Run: headless pygame with SDL's dummy video driver; simulated clock (each Clock.tick advances the game by its frame time, no real sleeping); random seed 0; keys injected as events and as key.get_pressed() state; no mouse input.
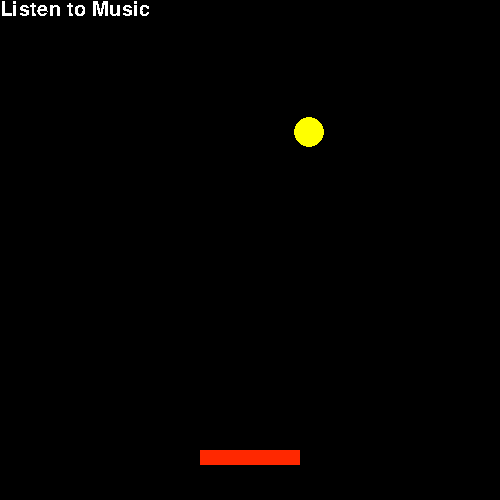
Frame 1 of 4 · flips 1–60 · no input
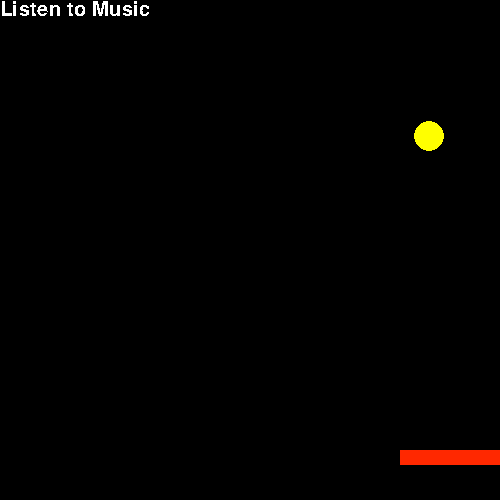
Frame 2 of 4 · flips 61–180 · tapped SPACE, RETURN · held RIGHT (→), D
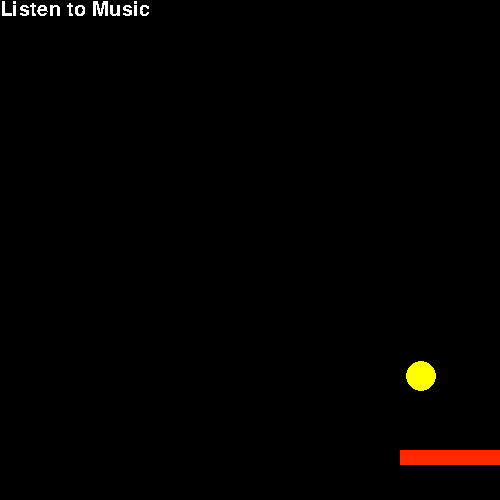
Frame 3 of 4 · flips 181–300 · held DOWN (↓), S
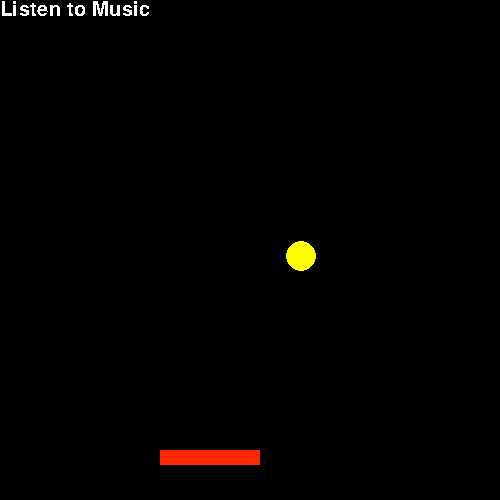
Frame 4 of 4 · flips 301–420 · held LEFT (←), A, UP (↑), W

The pygame program that drew these frames:

import pygame
import random


run = True

x = 500
y = 500
life = 3

racketWidth = 100
racketHeight = 15

racketX = 200
racketY = 450

ballX = int(x/2)
ballY = int(y/2)

ballRadius = 15


speed = 0

ballXSpeed = 1
ballYSpeed = -2


pygame.init()
my_font = pygame.font.SysFont('Comic Sans MS', 30)
screen = pygame.display.set_mode([x, y])
text_surface = my_font.render('Leben = ' + str(life), False, (255, 255, 0))
Gameover__font = pygame.font.SysFont('Comic Sans MS', 70)

text_surface = my_font.render("Listen to Music", False, (255, 255, 255,))
screen.blit(text_surface, (400,0))
pygame.display.flip()

def reset():
    global ballYSpeed, ballXSpeed, life, ballX, ballY, racketX, racketY, speed, text_surface

    life = life-1
    color = (255, 255, 0)
    if life == 1:
         color = (255, 40, 0)
    text_surface = my_font.render('Leben = ' + str(life), False, color)
    if life == 0:
        screen.fill ((255, 255, 255))
        text_surface = Gameover__font.render("You lost!", False, (0, 0, 0,))
        screen.blit(text_surface, (120,200))
        pygame.display.flip()
        pygame.time.wait(6000)
        pygame.quit()

    racketX = 200
    racketY = 450

    ballX = int(x/2)
    ballY = int(y/2)

    speed = 0
    ballXSpeed == random.randint(-2, 2)
    if ballXSpeed == 0:
        ballXSpeed = 1
    ballYSpeed = -2
    screen.fill ((0, 0, 0))
    pygame.draw.circle(screen, (255, 255, 0), (ballX, ballY), ballRadius, 0)
    pygame.draw.rect(screen, (255, 40, 0), (racketX, racketY, racketWidth, racketHeight), 0)
    pygame.display.flip()
    pygame.time.wait(1000)

def racketBlock():
        global speed
        if racketX <= 0 or racketX >= x - racketWidth:
            speed = 0
def moveBall():
        global ballX, ballY
        ballX += ballXSpeed
        ballY += ballYSpeed

def ballBlock():
    global ballYSpeed, ballXSpeed

    if ballY - ballRadius <= 0:
            ballYSpeed *= -1
    if ballX - ballRadius <= 0:
            ballXSpeed *= -1
    if ballX + ballRadius >= x:
            ballXSpeed *= -1
    if ballY >= 435 and ballY <= 440:    
        if ballX >= racketX -15 and ballX <= racketX + racketWidth + 15:
            ballYSpeed *= -1
        else:
            reset()
        

def moveRacket():
        global racketX
        racketX += speed

while run:
    for event in pygame.event.get():
        if event.type == pygame.QUIT:
            run = False
        if event.type == pygame.KEYDOWN:
            if event.key == pygame.K_LEFT:
                speed = -2
            if event.key == pygame.K_RIGHT:
                speed = 2
    screen.fill((0, 0, 0))
    screen.blit(text_surface, (0,0))
    moveRacket()
    racketBlock()
    pygame.draw.rect(screen, (255, 40, 0), (racketX, racketY, racketWidth,racketHeight), 0)
    moveBall()
    ballBlock()
    pygame.draw.circle(screen, (255, 255, 0), (ballX, ballY), ballRadius, 0)
    pygame.display.flip()
    pygame.time.wait(5)
pygame.quit()
